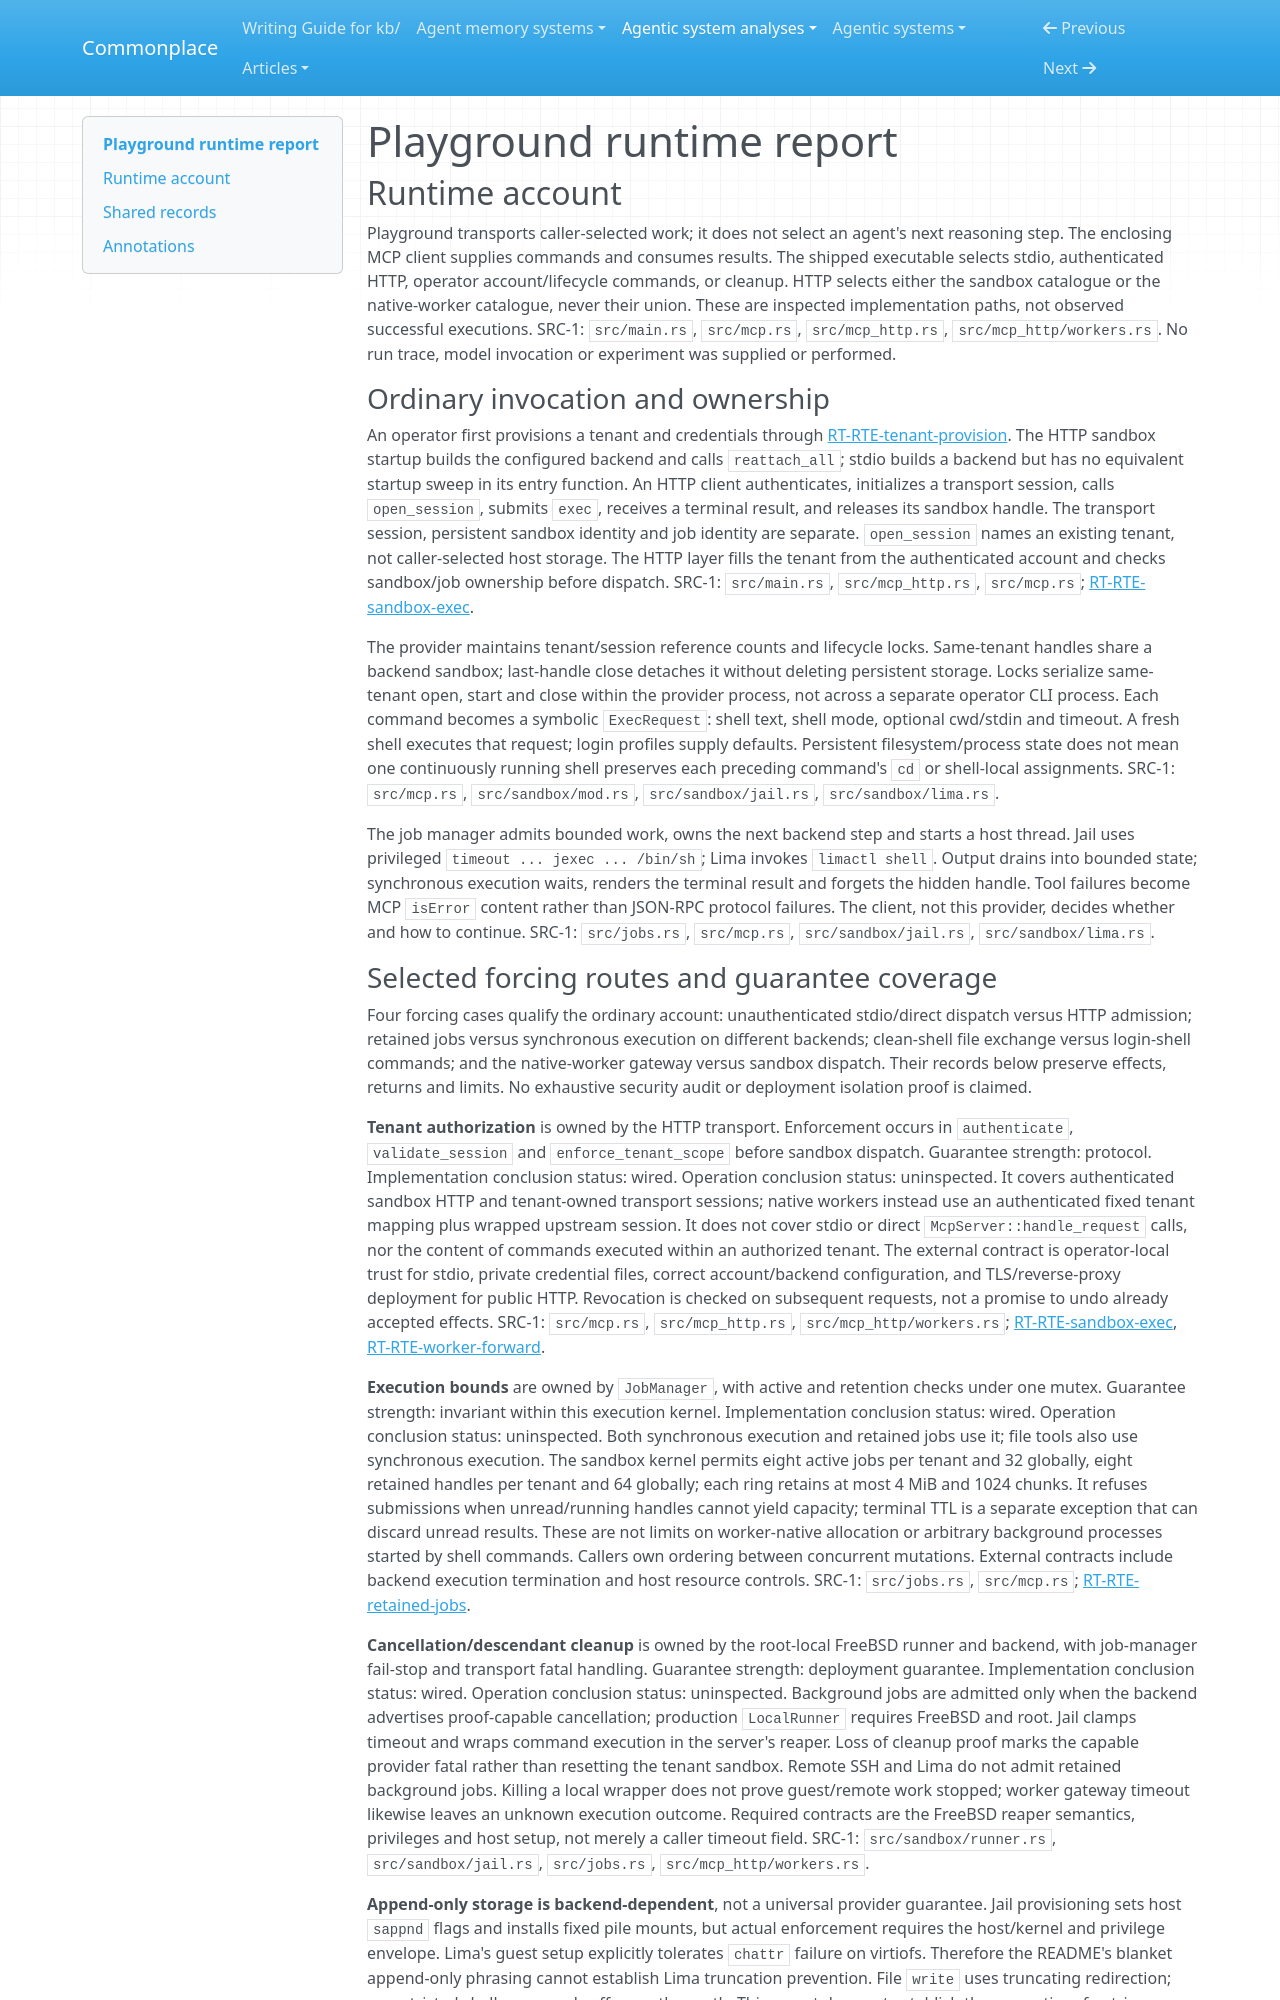

repository: zby/commonplace · page: agentic-system-analyses/retained/playground/runtime/index.html · generator: mkdocs

---
type: agentic-system-analyses/types/agentic-system-runtime-report.md
description: "Playground runtime baseline: tenant sandbox execution, bounded jobs, file exchange and the optional native-worker gateway."
run-id: AAS-2026-10-14-playground-88ee8a292f9b-01
reviewed-boundary: de28ac8fdda30c7a5c2ee099de089e65a685195f
---

# Playground runtime report

## Runtime account

Playground transports caller-selected work; it does not select an agent's next reasoning step. The enclosing MCP client supplies commands and consumes results. The shipped executable selects stdio, authenticated HTTP, operator account/lifecycle commands, or cleanup. HTTP selects either the sandbox catalogue or the native-worker catalogue, never their union. These are inspected implementation paths, not observed successful executions. SRC-1: `src/main.rs`, `src/mcp.rs`, `src/mcp_http.rs`, `src/mcp_http/workers.rs`. No run trace, model invocation or experiment was supplied or performed.

### Ordinary invocation and ownership

An operator first provisions a tenant and credentials through [RT-RTE-tenant-provision](#rt-rte-tenant-provision). The HTTP sandbox startup builds the configured backend and calls `reattach_all`; stdio builds a backend but has no equivalent startup sweep in its entry function. An HTTP client authenticates, initializes a transport session, calls `open_session`, submits `exec`, receives a terminal result, and releases its sandbox handle. The transport session, persistent sandbox identity and job identity are separate. `open_session` names an existing tenant, not caller-selected host storage. The HTTP layer fills the tenant from the authenticated account and checks sandbox/job ownership before dispatch. SRC-1: `src/main.rs`, `src/mcp_http.rs`, `src/mcp.rs`; [RT-RTE-sandbox-exec](#rt-rte-sandbox-exec).

The provider maintains tenant/session reference counts and lifecycle locks. Same-tenant handles share a backend sandbox; last-handle close detaches it without deleting persistent storage. Locks serialize same-tenant open, start and close within the provider process, not across a separate operator CLI process. Each command becomes a symbolic `ExecRequest`: shell text, shell mode, optional cwd/stdin and timeout. A fresh shell executes that request; login profiles supply defaults. Persistent filesystem/process state does not mean one continuously running shell preserves each preceding command's `cd` or shell-local assignments. SRC-1: `src/mcp.rs`, `src/sandbox/mod.rs`, `src/sandbox/jail.rs`, `src/sandbox/lima.rs`.

The job manager admits bounded work, owns the next backend step and starts a host thread. Jail uses privileged `timeout ... jexec ... /bin/sh`; Lima invokes `limactl shell`. Output drains into bounded state; synchronous execution waits, renders the terminal result and forgets the hidden handle. Tool failures become MCP `isError` content rather than JSON-RPC protocol failures. The client, not this provider, decides whether and how to continue. SRC-1: `src/jobs.rs`, `src/mcp.rs`, `src/sandbox/jail.rs`, `src/sandbox/lima.rs`.
